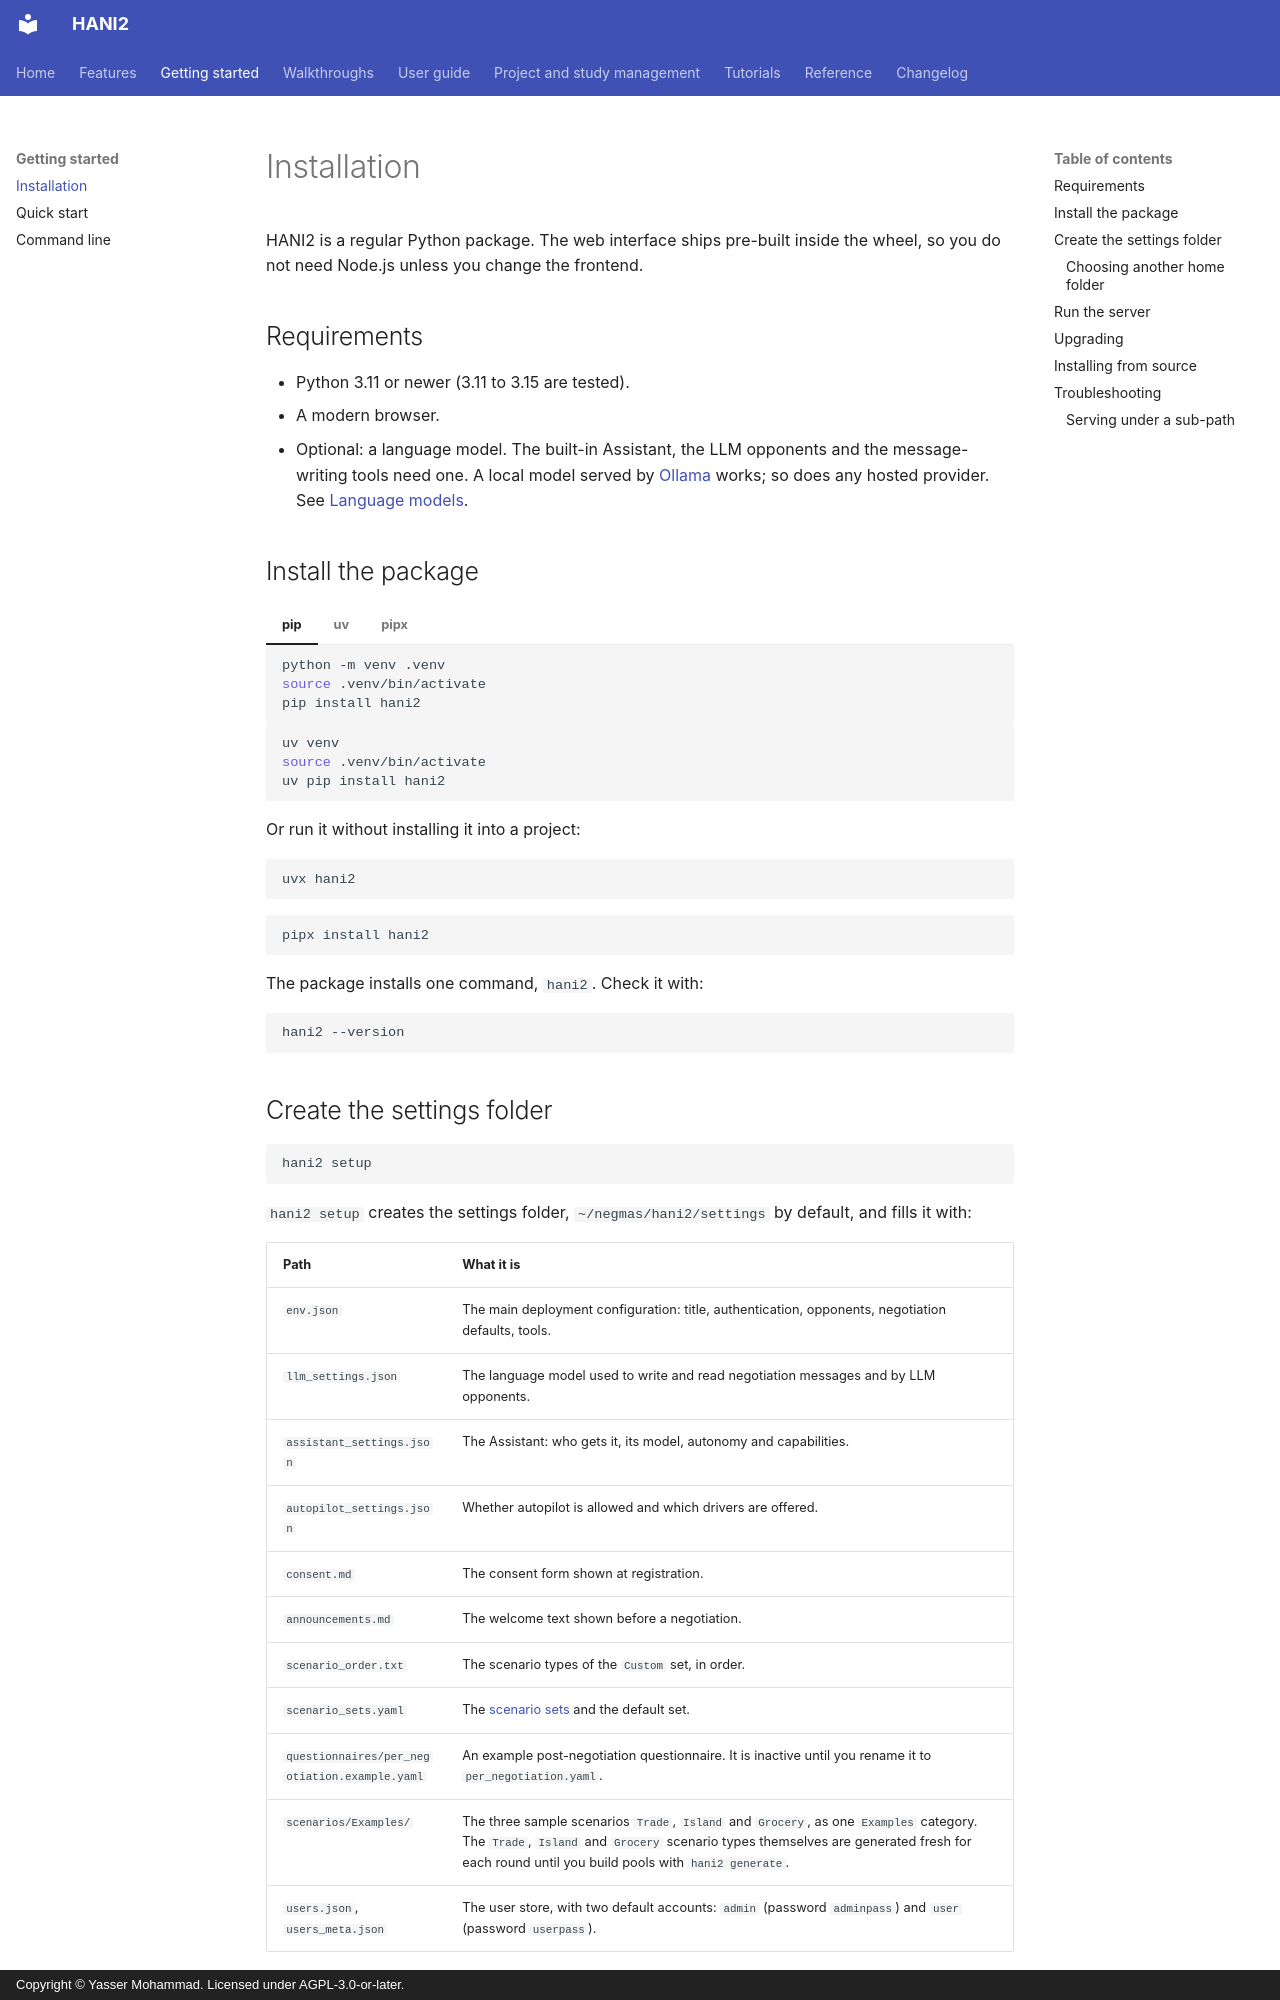

repository: autoneg/hani2 · page: getting-started/installation/index.html · generator: mkdocs · copyright: Copyright © Yasser Mohammad. Licensed under AGPL-3.0-or-later.

# Installation

HANI2 is a regular Python package. The web interface ships pre-built inside the wheel, so you do not need Node.js unless you change the frontend.

## Requirements

- Python 3.11 or newer (3.11 to 3.15 are tested).
- A modern browser.
- Optional: a language model. The built-in Assistant, the LLM opponents and the message-writing tools need one. A local model served by [Ollama](https://ollama.com) works; so does any hosted provider. See [Language models](../guide/llms.md).

## Install the package

=== "pip"

    ```bash
    python -m venv .venv
    source .venv/bin/activate
    pip install hani2
    ```

=== "uv"

    ```bash
    uv venv
    source .venv/bin/activate
    uv pip install hani2
    ```

    Or run it without installing it into a project:

    ```bash
    uvx hani2
    ```

=== "pipx"

    ```bash
    pipx install hani2
    ```

The package installs one command, `hani2`. Check it with:

```bash
hani2 --version
```
